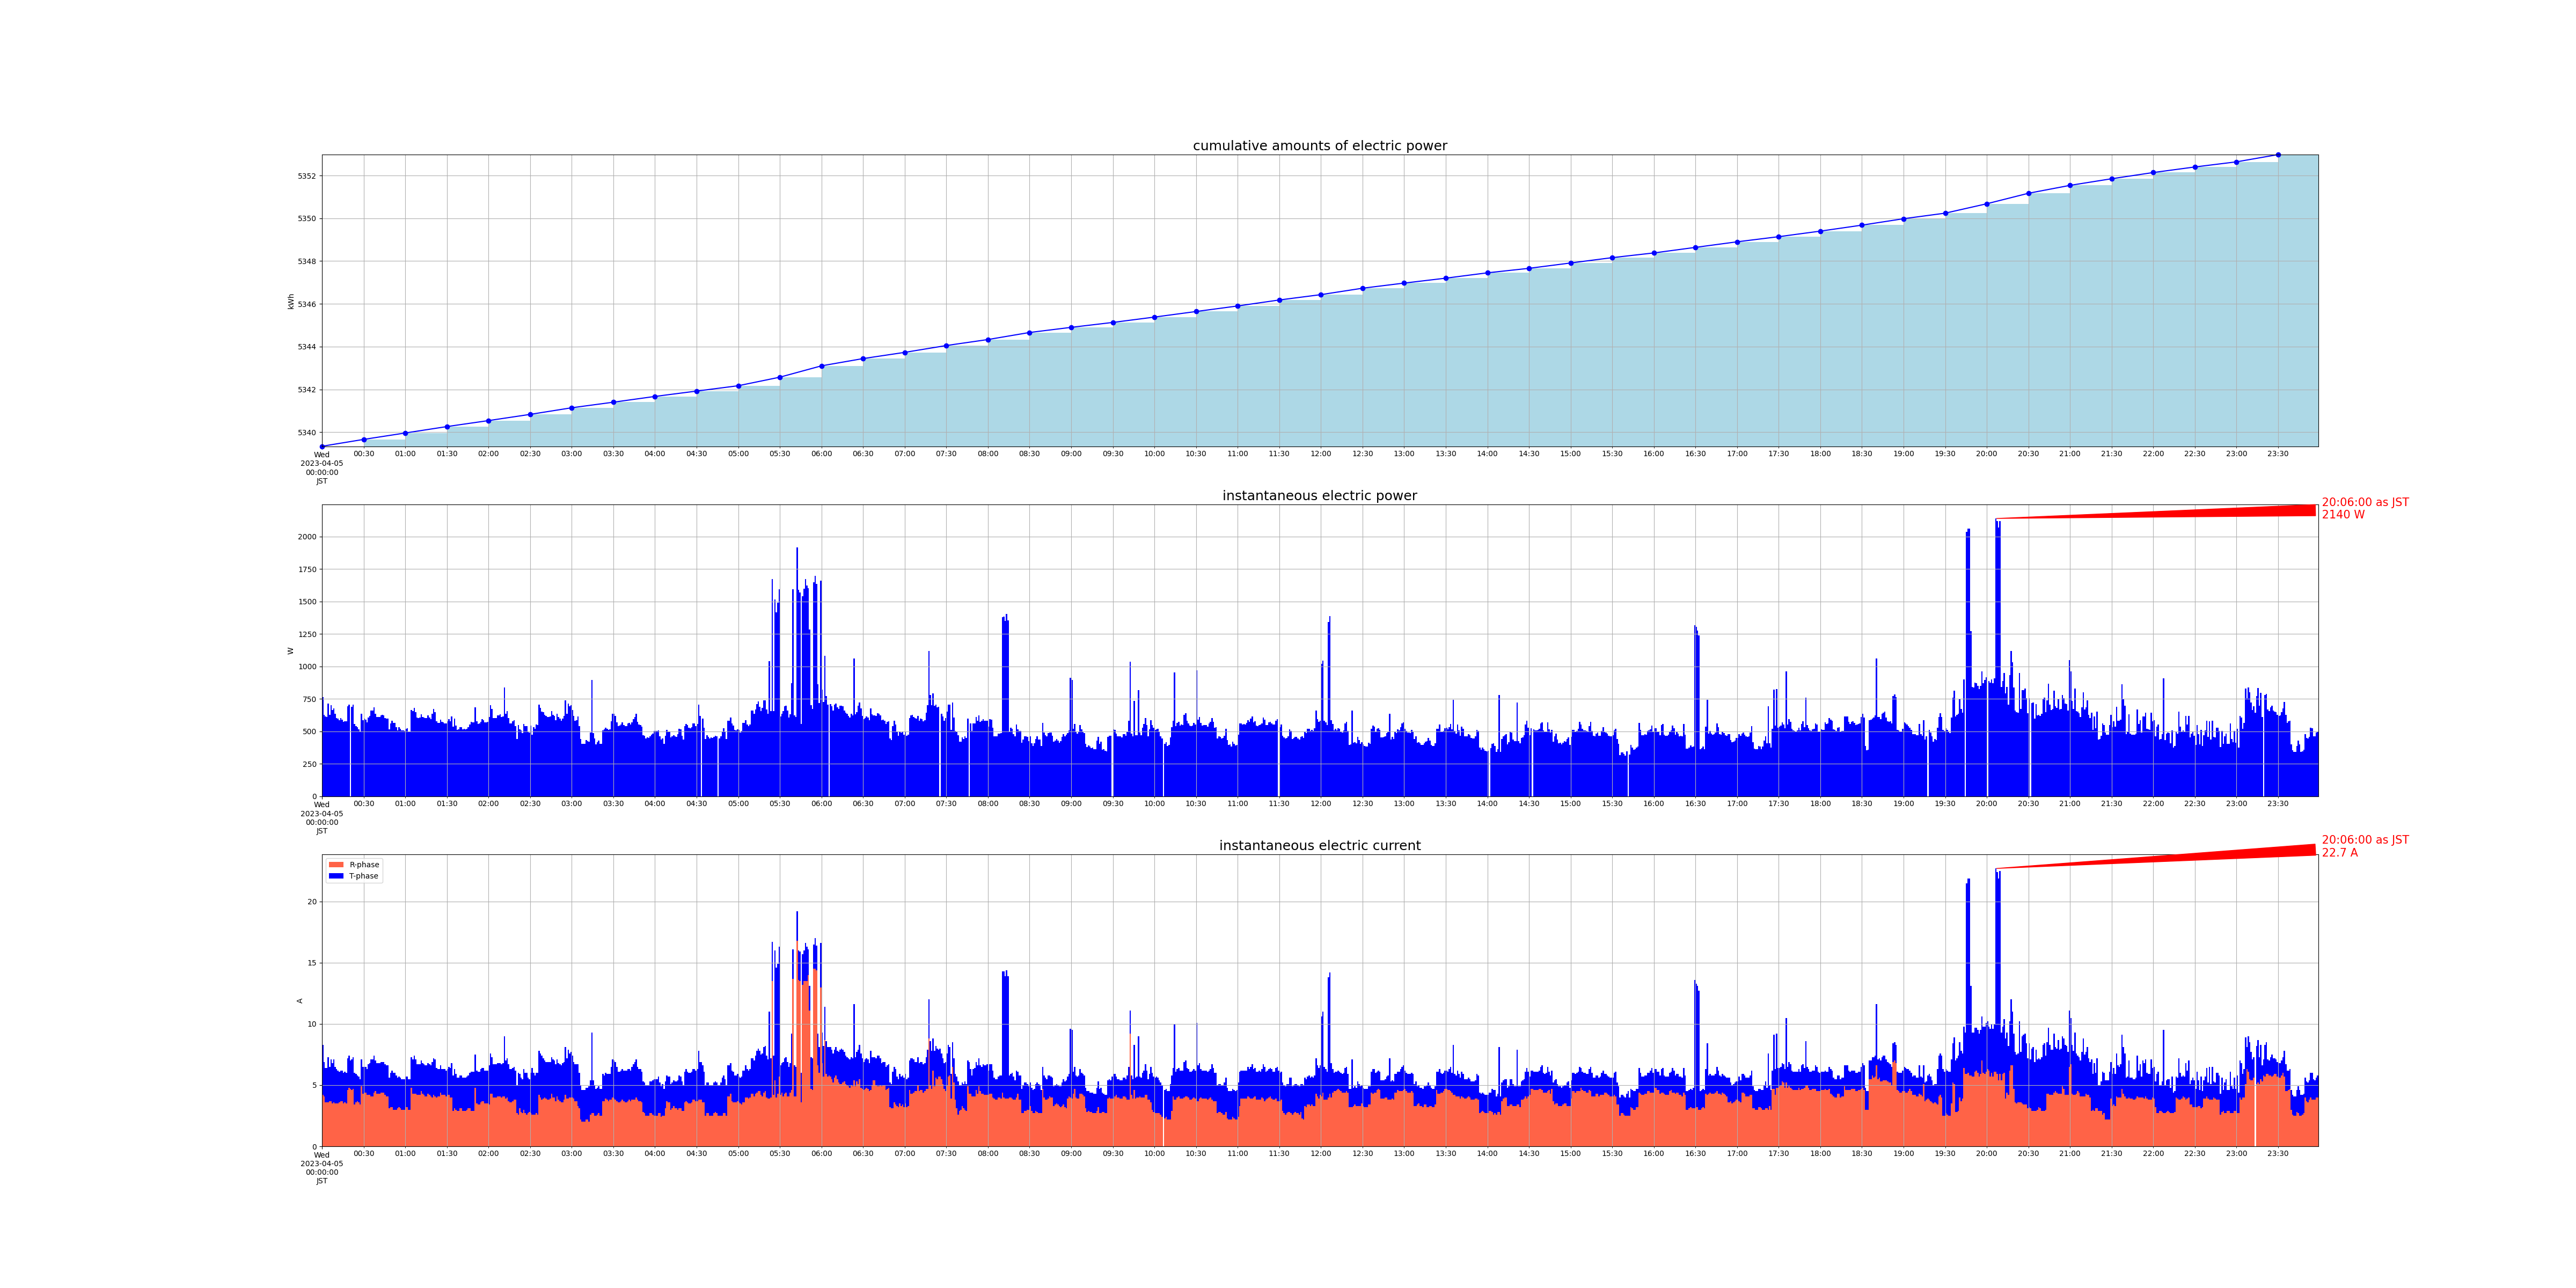

Values plotted in this chart, from the file beside it:
measured_at, sensor_id, message_id, cumlative_kwh, instant_watt, instant_ampere_R, instant_ampere_T
2023-04-05 00:00:00+09:00, smartmeter, 26691, , 764.0, , 
2023-04-05 00:00:00+09:00, smartmeter, 26692, , , 4.2, 4.1
2023-04-05 00:00:00+09:00, smartmeter, 26693, 5339, , , 
2023-04-05 00:01:00+09:00, smartmeter, 26694, , 628.0, , 
2023-04-05 00:01:00+09:00, smartmeter, 26695, , , 4.1, 2.8
2023-04-05 00:02:00+09:00, smartmeter, 26696, , 616.0, , 
2023-04-05 00:02:00+09:00, smartmeter, 26697, , , 3.6, 2.8
2023-04-05 00:03:00+09:00, smartmeter, 26698, , 612.0, , 
2023-04-05 00:03:00+09:00, smartmeter, 26699, , , 3.6, 2.8
2023-04-05 00:04:00+09:00, smartmeter, 26700, , 716.0, , 
2023-04-05 00:04:00+09:00, smartmeter, 26701, , , 3.6, 3.7
2023-04-05 00:05:00+09:00, smartmeter, 26702, , 628.0, , 
2023-04-05 00:05:00+09:00, smartmeter, 26703, , , 3.7, 2.8
2023-04-05 00:06:00+09:00, smartmeter, 26704, , 700.0, , 
2023-04-05 00:06:00+09:00, smartmeter, 26705, , , 3.7, 3.4
2023-04-05 00:07:00+09:00, smartmeter, 26706, , 664.0, , 
2023-04-05 00:07:00+09:00, smartmeter, 26707, , , 3.5, 3.3
2023-04-05 00:08:00+09:00, smartmeter, 26708, , 676.0, , 
2023-04-05 00:08:00+09:00, smartmeter, 26709, , , 3.6, 3.5
2023-04-05 00:09:00+09:00, smartmeter, 26710, , 636.0, , 
2023-04-05 00:09:00+09:00, smartmeter, 26711, , , 3.5, 3.0
2023-04-05 00:10:00+09:00, smartmeter, 26712, , 604.0, , 
2023-04-05 00:10:00+09:00, smartmeter, 26713, , , 3.5, 2.8
2023-04-05 00:11:00+09:00, smartmeter, 26714, , 600.0, , 
2023-04-05 00:11:00+09:00, smartmeter, 26715, , , 3.5, 2.7
2023-04-05 00:12:00+09:00, smartmeter, 26716, , 588.0, , 
2023-04-05 00:12:00+09:00, smartmeter, 26717, , , 3.6, 2.5
2023-04-05 00:13:00+09:00, smartmeter, 26718, , 604.0, , 
2023-04-05 00:13:00+09:00, smartmeter, 26719, , , 3.7, 2.5
2023-04-05 00:14:00+09:00, smartmeter, 26720, , 592.0, , 
2023-04-05 00:14:00+09:00, smartmeter, 26721, , , 3.7, 2.5
2023-04-05 00:15:00+09:00, smartmeter, 26722, , 572.0, , 
2023-04-05 00:15:00+09:00, smartmeter, 26723, , , 3.5, 2.5
2023-04-05 00:16:00+09:00, smartmeter, 26724, , 576.0, , 
2023-04-05 00:16:00+09:00, smartmeter, 26725, , , 3.6, 2.5
2023-04-05 00:17:00+09:00, smartmeter, 26726, , 576.0, , 
2023-04-05 00:17:00+09:00, smartmeter, 26727, , , 3.5, 2.5
2023-04-05 00:18:00+09:00, smartmeter, 26728, , 692.0, , 
2023-04-05 00:18:00+09:00, smartmeter, 26729, , , 4.6, 2.6
2023-04-05 00:19:00+09:00, smartmeter, 26730, , 708.0, , 
2023-04-05 00:19:00+09:00, smartmeter, 26731, , , 4.8, 2.6
2023-04-05 00:20:00+09:00, smartmeter, 26733, , , 4.7, 2.3
2023-04-05 00:21:00+09:00, smartmeter, 26734, , 688.0, , 
2023-04-05 00:21:00+09:00, smartmeter, 26735, , , 4.6, 2.5
2023-04-05 00:22:00+09:00, smartmeter, 26736, , 708.0, , 
2023-04-05 00:22:00+09:00, smartmeter, 26737, , , 4.7, 2.6
2023-04-05 00:23:00+09:00, smartmeter, 26738, , 556.0, , 
2023-04-05 00:23:00+09:00, smartmeter, 26739, , , 3.4, 2.6
2023-04-05 00:24:00+09:00, smartmeter, 26740, , 540.0, , 
2023-04-05 00:24:00+09:00, smartmeter, 26741, , , 3.6, 2.3
2023-04-05 00:25:00+09:00, smartmeter, 26742, , 532.0, , 
2023-04-05 00:25:00+09:00, smartmeter, 26743, , , 3.7, 2.1
2023-04-05 00:26:00+09:00, smartmeter, 26744, , 516.0, , 
2023-04-05 00:26:00+09:00, smartmeter, 26745, , , 3.6, 2.1
2023-04-05 00:27:00+09:00, smartmeter, 26746, , 496.0, , 
2023-04-05 00:27:00+09:00, smartmeter, 26747, , , 3.4, 2.1
2023-04-05 00:28:00+09:00, smartmeter, 26748, , 636.0, , 
2023-04-05 00:28:00+09:00, smartmeter, 26749, , , 4.9, 2.2
2023-04-05 00:29:00+09:00, smartmeter, 26750, , 588.0, , 
2023-04-05 00:29:00+09:00, smartmeter, 26751, , , 4.3, 2.2
... 2,849 more rows
